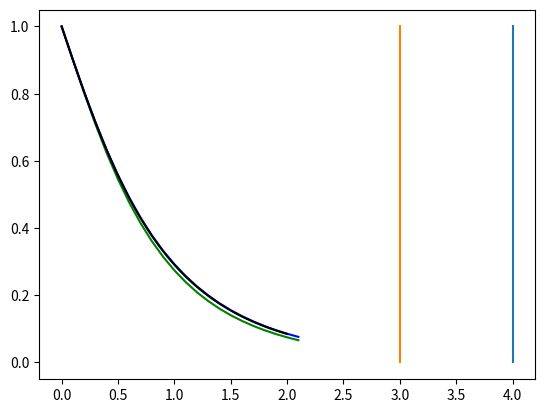

This figure's Python source:
import math
import numpy as np
import matplotlib.pyplot as plt

#初始函数
def func(x):
    y=1/(2*math.e**x-x-1)
    return  y
#微分方程
def f(x,y):
    return (-y-x*y*y)

#直接欧拉法，初值，步长 两个参数
def euler(x0,h):
    y=[]
    y.append(func(x0))
    x=[0]
    n = 2/h
    for i in range(int(n+1)):
        x.append(x[-1]+h)
        y.append(y[-1]+h * f(x[i],y[i]))
    return (x,y)

#改进欧拉法 初值，步长 两个参数
def mproveeuler(x0,h):
    yp=[]
    yc=[]
    y=[]
    y.append(func(x0))
    x=[0]
    n = 2/h
    for i in range(int(n+1)):
        x.append(x[-1]+h)
        yp.append(y[-1]+h * f(x[i],y[i]))
        yc.append(y[-1]+h * f(x[i+1],yp[-1]))
        y.append((yp[-1]+yc[-1])/2)
    return (x,y)


x1=np.linspace(0,2)
y1=[func(i) for i in x1]

x2,y2=euler(0,0.1)
x3,y3=mproveeuler(0,0.1)

plt.plot(x2,y2,color='green')
plt.plot([4,4],[0,1])
plt.plot(x3,y3,color='blue')
plt.plot([3,3],[0,1])
plt.plot(x1,y1,color='black')
plt.show()